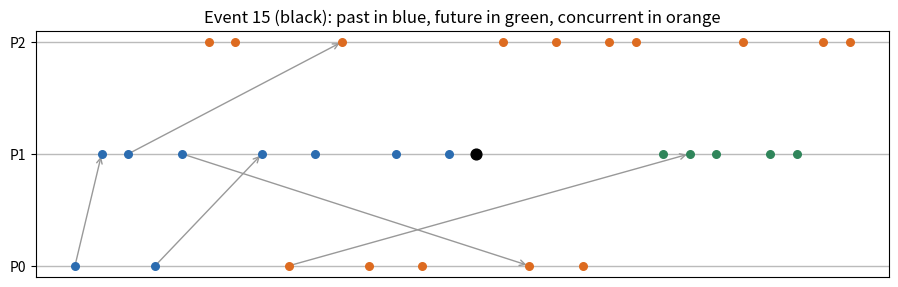
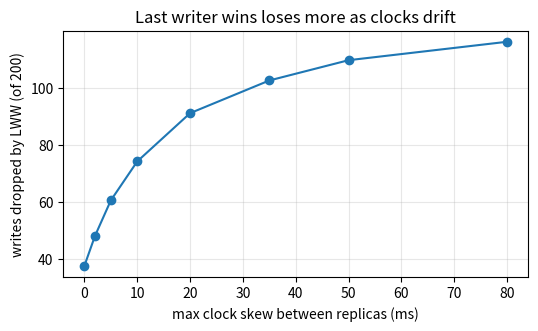

Recreate these plots in Python, in order.
%pip install -q numpy matplotlib

import random
from itertools import combinations

import numpy as np
import matplotlib.pyplot as plt

random.seed(7)
np.random.seed(7)

def simulate(n=3, steps=30, p_send=0.35, p_recv=0.35, seed=1):
    rng = random.Random(seed)
    lamport = [0] * n
    vector = [[0] * n for _ in range(n)]
    history = [set() for _ in range(n)]   # events that happen before the next event on each process
    in_flight = []                         # (dst, lamport, vector, history, send_event_id)
    events = []                            # dicts with id, proc, kind, L, V, hist
    for _ in range(steps):
        p = rng.randrange(n)
        mine = [m for m in in_flight if m[0] == p]
        r = rng.random()
        if mine and r < p_recv:
            msg = mine[0]
            in_flight.remove(msg)
            _, mL, mV, mH, src_id = msg
            lamport[p] = max(lamport[p], mL) + 1
            vector[p] = [max(a, b) for a, b in zip(vector[p], mV)]
            vector[p][p] += 1
            history[p] |= mH
            kind, link = "recv", src_id
        else:
            lamport[p] += 1
            vector[p][p] += 1
            kind, link = ("send", None) if r < p_recv + p_send else ("local", None)
        eid = len(events)
        events.append(dict(id=eid, proc=p, kind=kind, L=lamport[p], V=tuple(vector[p]), hist=frozenset(history[p]), link=link))
        history[p] = history[p] | {eid}
        if kind == "send":
            dst = rng.choice([q for q in range(n) if q != p])
            in_flight.append((dst, lamport[p], tuple(vector[p]), frozenset(history[p]), eid))
    return events

events = simulate()
for e in events[:12]:
    print(e["id"], "P%d" % e["proc"], e["kind"].ljust(5), "L=%-3d" % e["L"], "V=%s" % (e["V"],))

def vc_before(a, b):
    return all(x <= y for x, y in zip(a, b)) and a != b

def relation(e, f):
    if vc_before(e["V"], f["V"]):
        return "before"
    if vc_before(f["V"], e["V"]):
        return "after"
    return "concurrent"

mismatch = 0
for e, f in combinations(events, 2):
    truth = "before" if e["id"] in f["hist"] else "after" if f["id"] in e["hist"] else "concurrent"
    mismatch += relation(e, f) != truth
print("pairs checked:", len(events) * (len(events) - 1) // 2, " mismatches:", mismatch)

lam_less = conc_with_less = 0
for e, f in combinations(events, 2):
    if e["L"] == f["L"]:
        continue
    lo, hi = (e, f) if e["L"] < f["L"] else (f, e)
    lam_less += 1
    conc_with_less += relation(lo, hi) == "concurrent"
print("pairs with different Lamport stamps:", lam_less)
print("of which actually concurrent:      ", conc_with_less, "(%.0f%%)" % (100 * conc_with_less / lam_less))

def draw(events, focus):
    n = max(e["proc"] for e in events) + 1
    x = {e["id"]: i for i, e in enumerate(events)}
    fig, ax = plt.subplots(figsize=(11, 3.2))
    for p in range(n):
        ax.axhline(p, color="#bbb", lw=1, zorder=0)
    for e in events:
        if e["kind"] == "recv":
            s = events[e["link"]]
            ax.annotate("", xy=(x[e["id"]], e["proc"]), xytext=(x[s["id"]], s["proc"]),
                        arrowprops=dict(arrowstyle="->", color="#999", lw=1))
    colours = {"before": "#2b6cb0", "after": "#2f855a", "concurrent": "#dd6b20"}
    f = events[focus]
    for e in events:
        c = "black" if e["id"] == focus else colours[relation(e, f)]
        ax.scatter(x[e["id"]], e["proc"], s=60 if e["id"] == focus else 30, color=c, zorder=3)
    ax.set_yticks(range(n), ["P%d" % p for p in range(n)])
    ax.set_xticks([])
    ax.set_title("Event %d (black): past in blue, future in green, concurrent in orange" % focus)
    plt.show()

draw(events, focus=len(events) // 2)

def descends(a, b):
    da, db = dict(a), dict(b)
    return all(da.get(k, 0) >= v for k, v in db.items())

def run_store(clients=4, rounds=200, replicas=3, skew_ms=20, think_ms=5, seed=3):
    rng = random.Random(seed)
    skew = [rng.uniform(-skew_ms, skew_ms) for _ in range(replicas)]
    lww = (-1e18, None, ())              # (timestamp, write id, vector clock)
    siblings = {(): None}                # vector clock -> write id
    acked = lost_lww = 0
    now = 0.0
    for w in range(rounds):
        now += rng.expovariate(1 / think_ms)
        c = rng.randrange(clients)
        r = rng.randrange(replicas)
        # read: the client sees the current sibling set and merges their clocks
        ctx = {}
        for vc in siblings:
            for k, v in vc:
                ctx[k] = max(ctx.get(k, 0), v)
        # a slow client may have read an older version: drop the newest entry sometimes
        if rng.random() < 0.3 and ctx:
            k = rng.choice(list(ctx)); ctx[k] -= 1
        ctx[r] = ctx.get(r, 0) + 1
        new_vc = tuple(sorted(ctx.items()))
        # vector clock store: drop only siblings the new write descends from
        siblings = {vc: wid for vc, wid in siblings.items() if not descends(new_vc, vc)}
        siblings[new_vc] = w
        acked += 1
        # last writer wins on skewed wall clocks: a write is lost if it is rejected,
        # or if it overwrites a winner the writer never saw
        ts = now + skew[r]
        if ts > lww[0]:
            if lww[1] is not None and not descends(new_vc, lww[2]):
                lost_lww += 1
            lww = (ts, w, new_vc)
        else:
            lost_lww += 1
    return acked, lost_lww, len(siblings)

for skew_ms in [0, 5, 20, 50]:
    acked, lost, sib = run_store(skew_ms=skew_ms)
    print("skew %3d ms: acked %d, LWW silently dropped %3d, VC store holds %d sibling(s) at the end" % (skew_ms, acked, lost, sib))

skews = [0, 2, 5, 10, 20, 35, 50, 80]
losses = [np.mean([run_store(skew_ms=s, seed=k)[1] for k in range(20)]) for s in skews]
plt.figure(figsize=(6, 3.2))
plt.plot(skews, losses, marker="o")
plt.xlabel("max clock skew between replicas (ms)")
plt.ylabel("writes dropped by LWW (of 200)")
plt.title("Last writer wins loses more as clocks drift")
plt.grid(alpha=0.3)
plt.show()
